Run: headless pygame with SDL's dummy video driver; simulated clock (each Clock.tick advances the game by its frame time, no real sleeping); random seed 0; keys injected as events and as key.get_pressed() state; no mouse input.
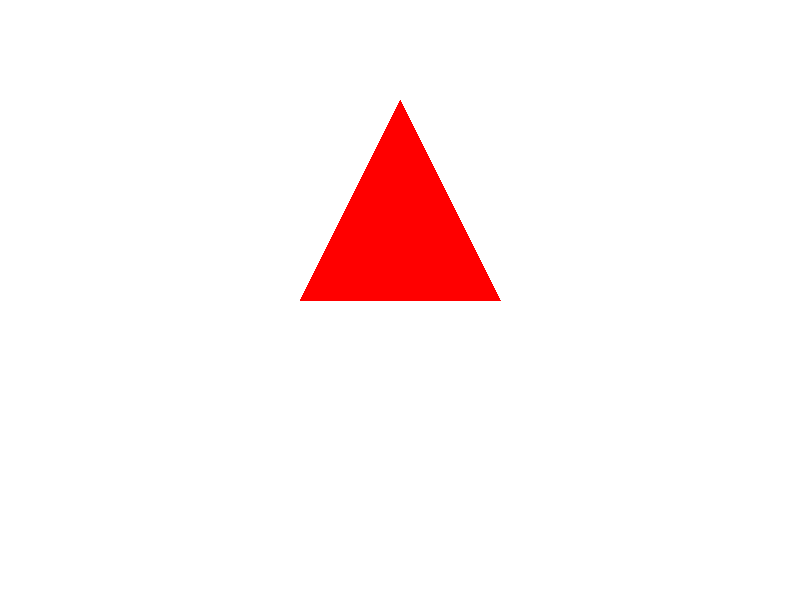
Frame 1 of 4 · flips 1–60 · no input
Frame 2 of 4 · flips 61–180 · tapped SPACE, RETURN · held RIGHT (→), D · screen unchanged from frame 1, image omitted
Frame 3 of 4 · flips 181–300 · held DOWN (↓), S · screen unchanged from frame 2, image omitted
Frame 4 of 4 · flips 301–420 · held LEFT (←), A, UP (↑), W · screen unchanged from frame 3, image omitted

The pygame program that drew these frames:

# A Polygon is a shape made from multiple straight lines.

# Examples:
# Triangle (three points)
# Square (four points)
# Pentagon (five points)

# A polygon is created by providing Pygame with a list of
# coordinate points.

# Import the pygame module.
import pygame

# Import the sys module so we can completely exit the program.
import sys

# Start all pygame modules.
pygame.init()

# Create the game window.
screen = pygame.display.set_mode((800, 600))

# Set the title shown at the top of the window.
pygame.display.set_caption("Polygon Spaceship")

# Create some colors.
WHITE = (255, 255, 255)
RED = (255, 0, 0)

# (0, 0) is the top-left corner of the screen.
# Increasing X moves an object to the right.
# Increasing Y moves an object down.

# Store the top point of the spaceship nose.

# 400 pixels to the right is horizontally centered since the
# window width is 800 pixels.
top_point = (400, 100)

# Store the bottom-left point of the spaceship nose.
left_point = (300, 300)

# Store the bottom-right point of the spaceship nose.
right_point = (500, 300)

# The order of the points matters.
# Pygame draws lines from one point to the next.
spaceship_points = [
    top_point,
    left_point,
    right_point
]

# For visualisation:
# spaceship_points = [
#     (400, 100),
#     (300, 300),
#     (500, 300)
# ]

# Start the main game loop.
while True:

    # Fill the screen with a white background.
    screen.fill(WHITE)

    # polygon() function signature from Pygame's draw module:
    # pygame.draw.polygon(surface, color, points, width=0)

    # Drawing on the screen Surface, use red and use these
    # coordinates to construct the polygon.

    # Leaving out the width argument fills the polygon.

    # Pygame connects each point with a straight line.
    # It also connects the last point back to the first point.
    pygame.draw.polygon(screen, RED, spaceship_points)

    # Check every event that has occurred.
    for event in pygame.event.get():

        # Close the program if the user clicks the window's close button.
        if event.type == pygame.QUIT:

            # Shut down all pygame modules.
            pygame.quit()

            # Exit the Python program.
            sys.exit()

    # Update the entire display since the entire screen is
    # redrawn every frame.
    pygame.display.flip()
